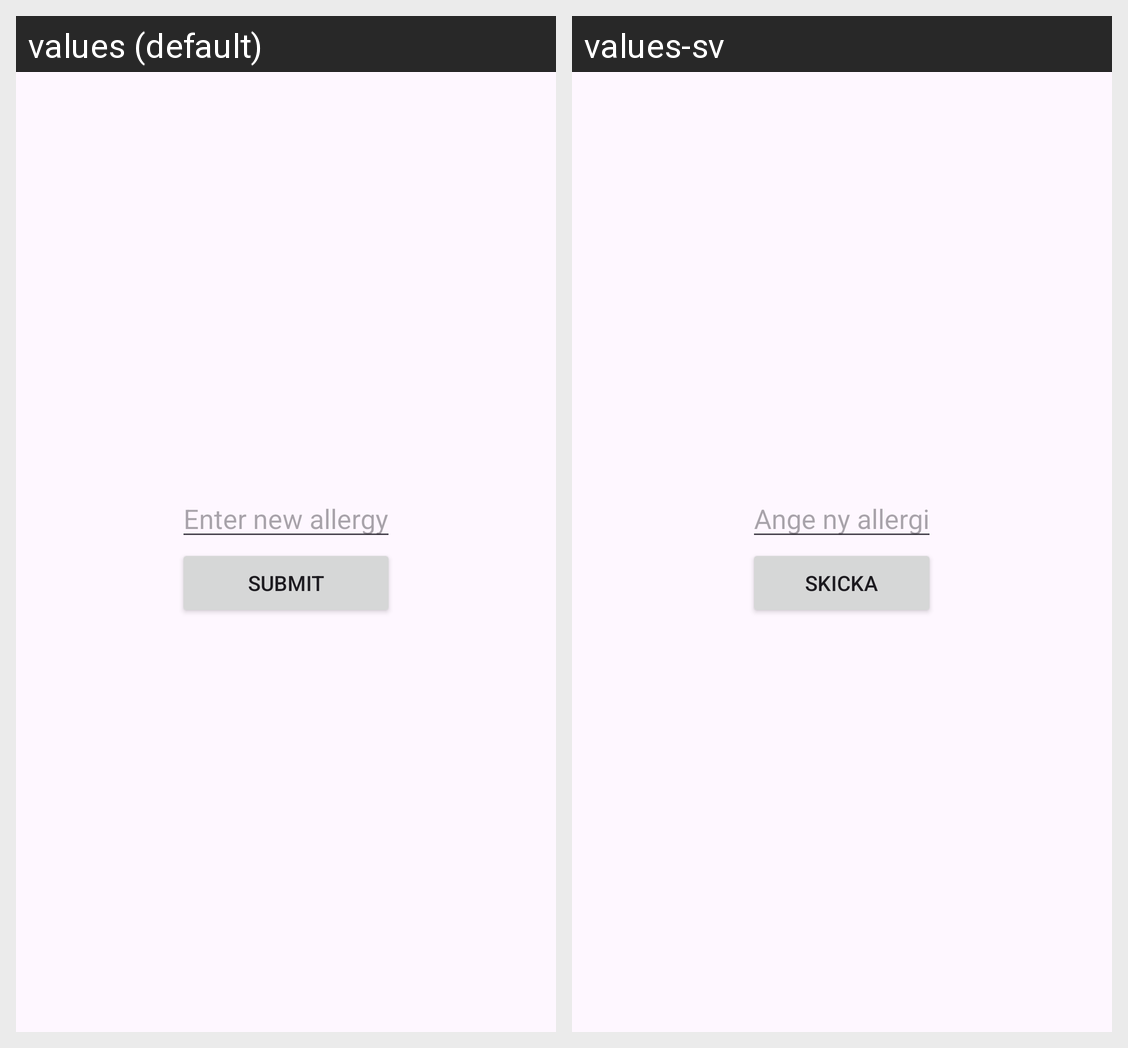

This grid shows one Android layout under two languages. Give, for every string resource on the screen, its name, the default text and each shown locale's text.
Android screen res/layout/activity_allergies_addpopup.xml rendered under 2 locales, left to right: values (default), values-sv. Device: Nexus 5 (rendered at 1080×1920; each locale shown at half size, 540×960, under a caption strip naming it); theme Theme.ElderCare.
Strings drawn on this screen, with the default value and each locale's value (text and hints the layout hard-codes, and strings that could not be matched under every locale, appear in the picture but are not listed):

enter_new_allergy
  values: Enter new allergy
  values-sv: Ange ny allergi

submit
  values: Submit
  values-sv: Skicka
